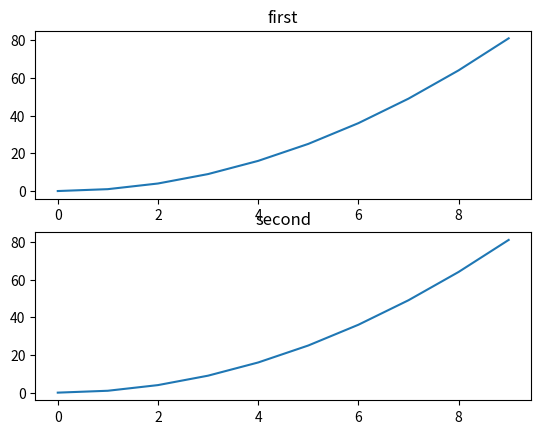

Reproduce this figure in Python.
import numpy as np
import matplotlib.pyplot as plt

x = np.arange(10)
# you can use ** or np.square(), but theres a difference in
# completion time
y = x**2

# height 2, width 1, activate first plot
# I.e. in a virtual grid of 2 rows and 1 column, activate the first plot,
# starting from the top. A new plot starts in the next row
plt.subplot(2, 1, 1)
plt.plot(x, y)
plt.title('first')

# height 2, width 1, activate second plot
plt.subplot(2, 1, 2)
plt.plot(x, y)
plt.title('second')

plt.show()
